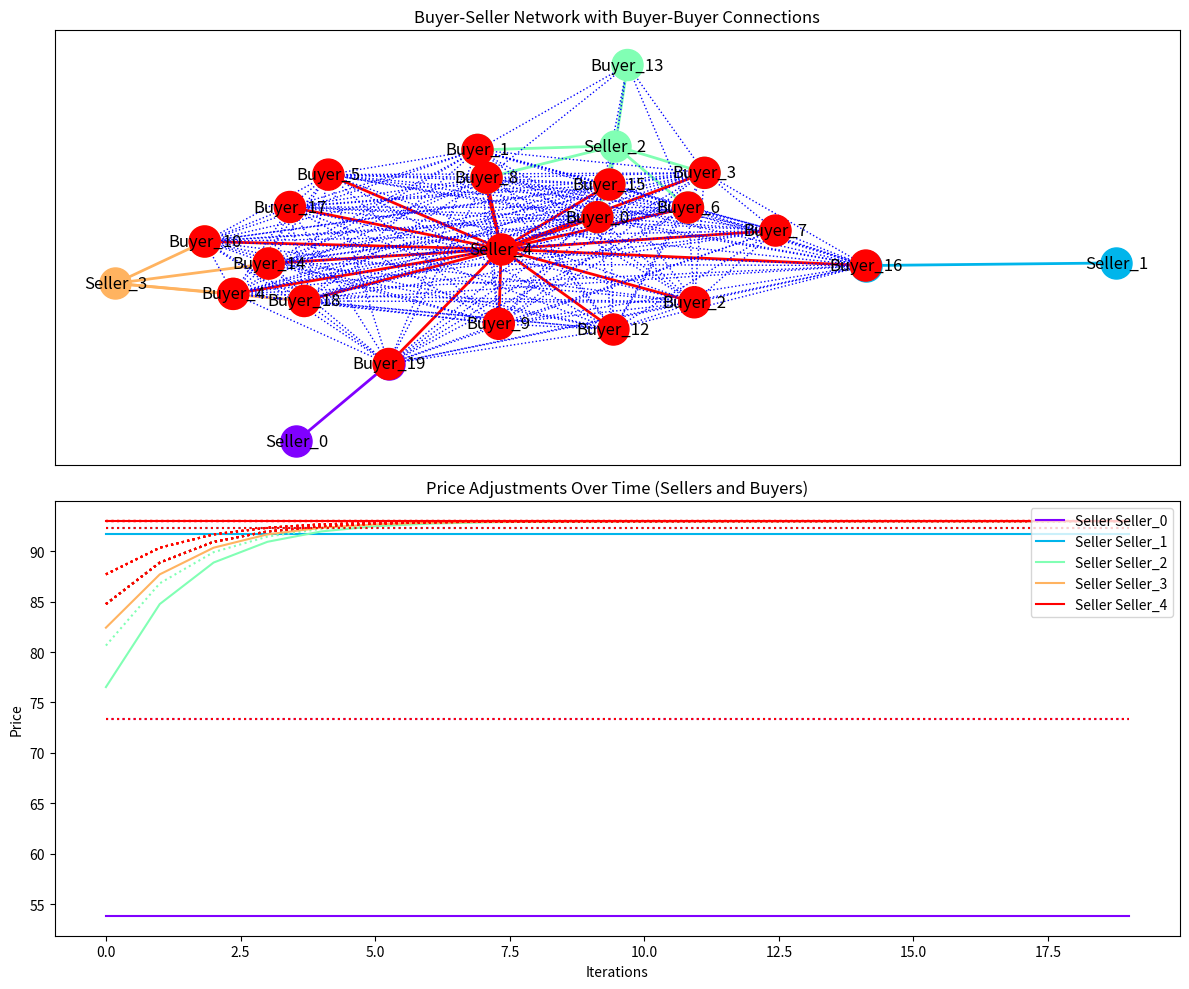

This figure's Python source:
import numpy as np
import matplotlib.pyplot as plt
import networkx as nx
import random
from collections import deque

# Node class representing a buyer or seller
class Node:
    def __init__(self, id, price, quantity, gamma=1.0):
        self.id = id
        self.price = price
        self.quantity = quantity  # Positive for buyers, negative for sellers
        self.bid = np.random.uniform(50, 100)  # Initial bid for buyers
        self.gamma = gamma  # Elasticity parameter for buyers
        self.valuation_function = lambda z: self.gamma * np.log(1 + z)

# Create a network where buyers are connected to multiple sellers
def create_random_market_network(buyers, sellers):
    print("Creating random network")
    G_seller_buyer = nx.Graph()

    for seller in sellers:
        G_seller_buyer.add_node(seller.id, obj=seller)
    for buyer in buyers:
        G_seller_buyer.add_node(buyer.id, obj=buyer)

    # Randomly connect buyers to sellers
    for seller in sellers:
        connected_buyers = random.sample(buyers, k=random.randint(1, len(buyers)))
        for buyer in connected_buyers:
            G_seller_buyer.add_edge(seller.id, buyer.id)

    return G_seller_buyer

# Create buyer-buyer network based on shared sellers
def create_buyer_buyer_network(buyers, sellers, G_seller_buyer):
    print("Creating buyer-buyer network based on shared sellers")
    G_buyer_buyer = nx.Graph()
    for buyer in buyers:
        G_buyer_buyer.add_node(buyer.id, obj=buyer)

    for seller in sellers:
        connected_buyers = [buyer for buyer in G_seller_buyer.neighbors(seller.id)]
        for i in range(len(connected_buyers)):
            for j in range(i + 1, len(connected_buyers)):
                G_buyer_buyer.add_edge(connected_buyers[i], connected_buyers[j])

    return G_buyer_buyer

# Utility calculation for buyers
def calculate_utility(buyer, allocation, price):
    valuation = buyer.valuation_function(allocation)
    cost = allocation * price
    return valuation - cost

# Opt-out function based on utility maximization
def opt_out_utility_based(buyer, connected_sellers, G_seller_buyer, gamma=1.0):
    sellers_sorted = sorted(connected_sellers, key=lambda s: s.price)
    total_demand = buyer.quantity
    total_allocated = 0
    chosen_sellers = []

    for seller in sellers_sorted:
        allocation = min(abs(seller.quantity), total_demand - total_allocated)
        price = seller.price
        utility = calculate_utility(buyer, allocation, price)
        if utility > 0:
            chosen_sellers.append(seller)
            total_allocated += allocation
        if total_allocated >= total_demand:
            break

    return chosen_sellers

# Update bids with opt-out mechanism
def update_bids_with_utility_opt_out(G_seller_buyer, G_buyer_buyer, G_seller_seller, buyer_config, seller_config):
    for node_id in G_seller_buyer.nodes:
        node = G_seller_buyer.nodes[node_id]['obj']

        if "Buyer" in node_id:
            connected_sellers = [G_seller_buyer.nodes[neighbor]['obj'] for neighbor in G_seller_buyer.neighbors(node_id) if "Seller" in neighbor]

            if len(connected_sellers) > 2:
                chosen_sellers = opt_out_utility_based(node, connected_sellers, G_seller_buyer)

                for seller in chosen_sellers:
                    G_seller_buyer.add_edge(node_id, seller.id)
                    node_bid = node.bid
                    seller_price = seller.price
                    node.bid = (node_bid + seller_price) / 2

            else:
                seller_prices = [G_seller_buyer.nodes[neighbor]['obj'].price for neighbor in G_seller_buyer.neighbors(node_id) if "Seller" in neighbor]
                if seller_prices:
                    min_seller_price = min(seller_prices)
                    other_buyer_bids = [G_buyer_buyer.nodes[neighbor]['obj'].bid for neighbor in G_buyer_buyer.neighbors(node_id)]
                    second_highest_buyer_bid = sorted(other_buyer_bids)[-2] if len(other_buyer_bids) > 1 else other_buyer_bids[0]
                    node.bid = (min_seller_price + second_highest_buyer_bid) / 2

        elif "Seller" in node_id:
            buyer_bids = [G_seller_buyer.nodes[neighbor]['obj'].bid for neighbor in G_seller_buyer.neighbors(node_id) if "Buyer" in neighbor]
            if len(buyer_bids) > 1:
                second_highest_bid = sorted(buyer_bids)[-2]
                node.price = second_highest_bid

# Plot network and price history
def plot_network_and_price_history(price_history, buyer_price_history, G_seller_buyer, G_buyer_buyer, seller_buyer_connections):
    pos = nx.spring_layout(G_seller_buyer)

    plt.figure(figsize=(12, 10))

    # Full spectrum for actual plot color coding
    full_spectrum_colors = plt.cm.rainbow(np.linspace(0, 1, len(seller_buyer_connections)))

    # First subplot: Combined seller-buyer network with seller clusters
    plt.subplot(2, 1, 1)
    for idx, (seller_id, buyers) in enumerate(seller_buyer_connections.items()):
        color = full_spectrum_colors[idx]
        # Draw the seller node in the cluster color
        nx.draw_networkx_nodes(G_seller_buyer, pos, nodelist=[seller_id], node_color=[color], node_size=500, label=f"Seller {seller_id}")
        # Draw the buyer nodes in the same cluster color
        buyer_ids = buyers
        nx.draw_networkx_nodes(G_seller_buyer, pos, nodelist=buyer_ids, node_color=[color] * len(buyer_ids), node_size=500)
        # Draw seller-buyer edges in the cluster color
        for buyer_id in buyer_ids:
            nx.draw_networkx_edges(G_seller_buyer, pos, edgelist=[(seller_id, buyer_id)], edge_color=[color], style='solid', width=2)

    # Draw the buyer-buyer network (dotted edges)
    dotted_edges = [(u, v) for u, v in G_buyer_buyer.edges]
    nx.draw_networkx_edges(G_buyer_buyer, pos, edgelist=dotted_edges, style='dotted', edge_color='blue')

    # Add labels and title
    nx.draw_networkx_labels(G_seller_buyer, pos)
    plt.title("Buyer-Seller Network with Buyer-Buyer Connections")

    # Second subplot: Plot seller price adjustments and buyer price adjustments over time
    plt.subplot(2, 1, 2)
    for idx, (seller_id, buyers) in enumerate(seller_buyer_connections.items()):
        color = full_spectrum_colors[idx]
        # Plot seller's price as a solid line
        plt.plot(np.arange(len(price_history[seller_id])), price_history[seller_id], linestyle='solid', color=color, label=f"Seller {seller_id}")
        # Plot each buyer's price as a dotted line
        for buyer in buyers:
            plt.plot(np.arange(len(buyer_price_history[buyer])), buyer_price_history[buyer], linestyle='dotted', color=color)

    plt.title("Price Adjustments Over Time (Sellers and Buyers)")
    plt.xlabel("Iterations")
    plt.ylabel("Price")
    plt.legend(loc='upper right')

    plt.tight_layout()
    plt.show()

# Simulation setup
def main_network_simulation_with_opt_out():
    config = {
        "network_type": "random",
        "num_buyers": 20,
        "num_sellers": 5,
        "iterations": 20,
        "gamma": 1.0  # Elasticity parameter for buyer valuation
    }

    seller_config = {
        "seller_price_high": 100,
        "seller_price_low": 50,
        "seller_quantity_high": 20,
        "seller_quantity_low": 10
    }
    buyer_config = {
        "buyer_price_high": 50,
        "buyer_price_low": 20,
        "buyer_quantity_high": 20,
        "buyer_quantity_low": 10
    }

    sellers = [Node(f"Seller_{i}", price=np.random.uniform(seller_config["seller_price_low"], seller_config["seller_price_high"]),
                    quantity=-np.random.uniform(seller_config["seller_quantity_low"], seller_config["seller_quantity_high"])) for i in range(config["num_sellers"])]

    buyers = [Node(f"Buyer_{i}", price=np.random.uniform(buyer_config["buyer_price_low"], buyer_config["buyer_price_high"]),
                   quantity=np.random.uniform(buyer_config["buyer_quantity_low"], buyer_config["buyer_quantity_high"]), gamma=config["gamma"]) for i in range(config["num_buyers"])]

    G_seller_buyer = create_random_market_network(buyers, sellers)
    G_buyer_buyer = create_buyer_buyer_network(buyers, sellers, G_seller_buyer)
    G_seller_seller = nx.Graph()  # This can be used if you want to implement seller-seller connections

    price_history = {seller.id: [] for seller in sellers}
    buyer_price_history = {buyer.id: [] for buyer in buyers}

    for iteration in range(config["iterations"]):
        print(f"Iteration {iteration}")
        update_bids_with_utility_opt_out(G_seller_buyer, G_buyer_buyer, G_seller_seller, buyer_config, seller_config)

        # Track price history
        for seller in sellers:
            price_history[seller.id].append(seller.price)

        for buyer in buyers:
            buyer_price_history[buyer.id].append(buyer.bid)

    # Visualize the results
    seller_buyer_connections = {seller.id: list(G_seller_buyer.neighbors(seller.id)) for seller in sellers}
    plot_network_and_price_history(price_history, buyer_price_history, G_seller_buyer, G_buyer_buyer, seller_buyer_connections)

    print("Simulation completed!")

# Run the simulation
if __name__ == "__main__":
    main_network_simulation_with_opt_out()
